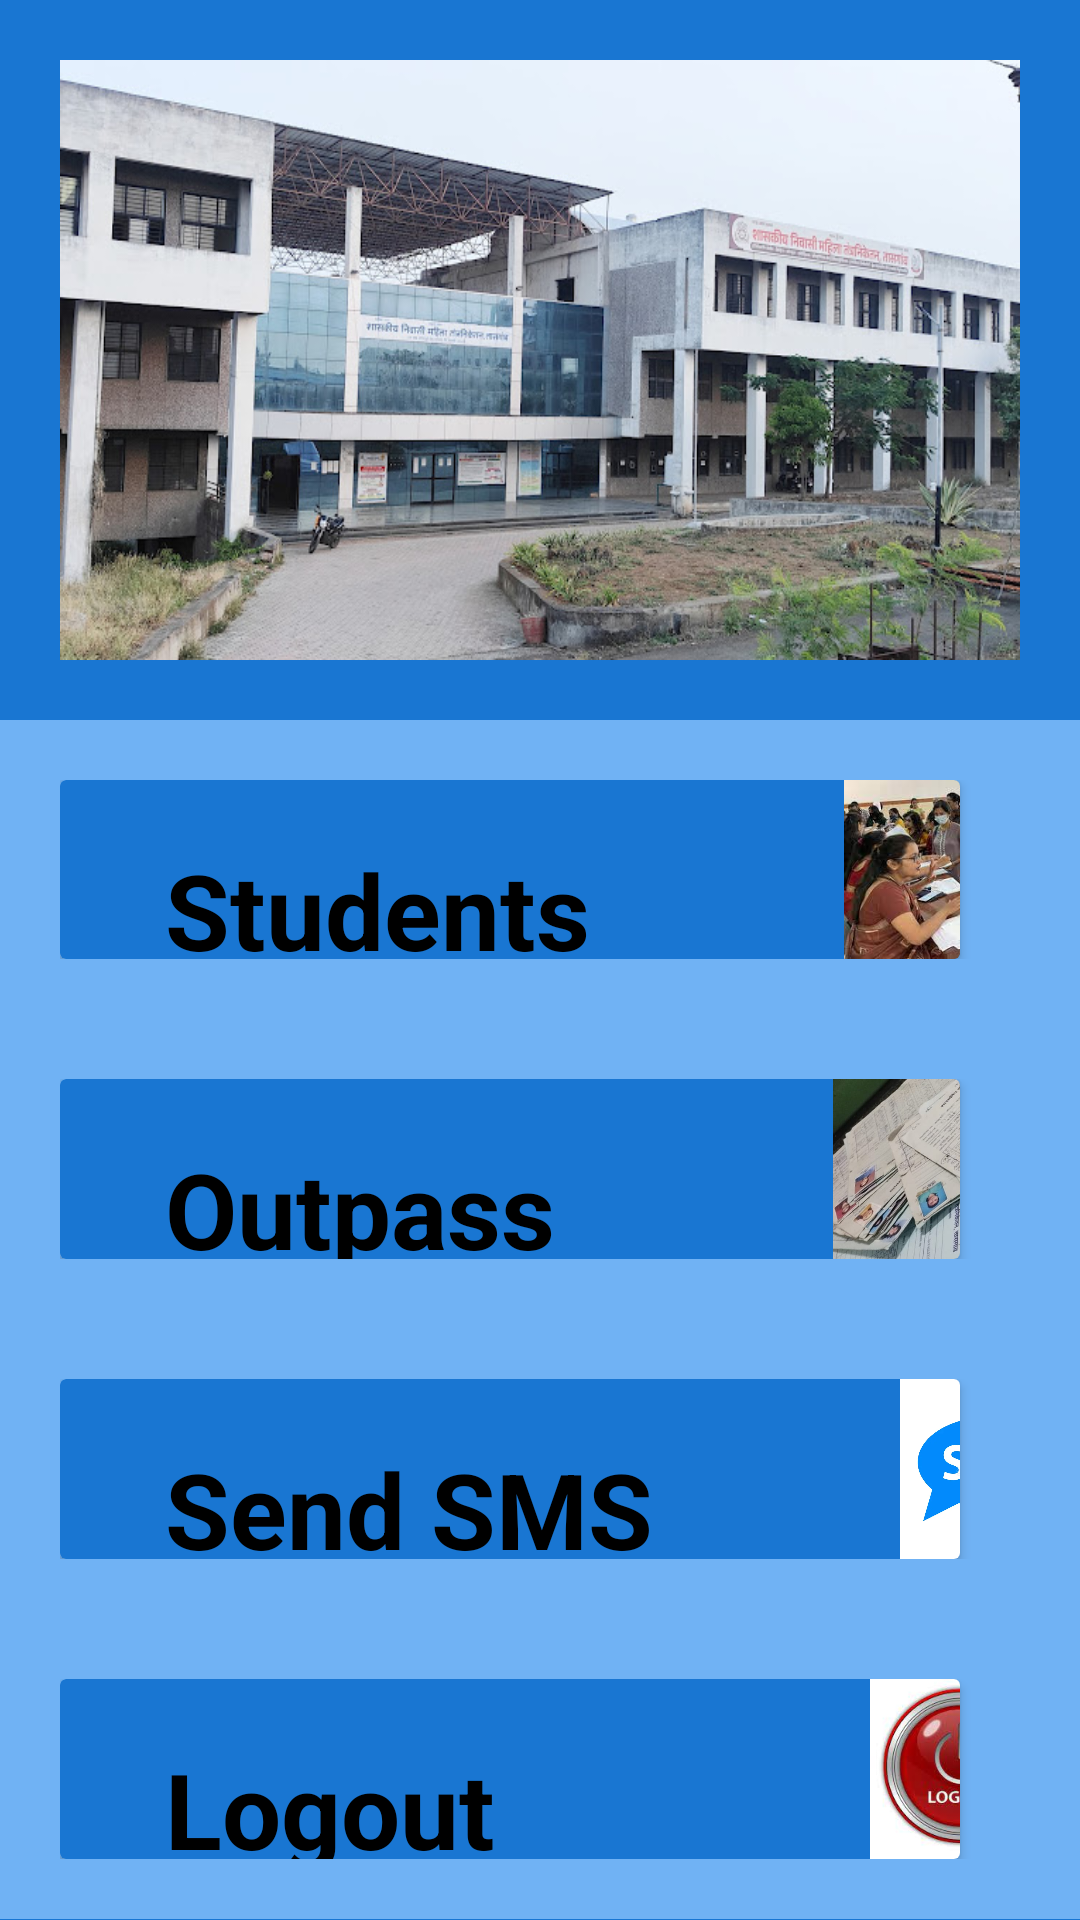

Here is an Android app screen rendered from its layout file. Give the layout XML and the strings, colors and styles it references.
<!-- AndroidManifest.xml: activity theme Theme.AppCompat.DayNight.DarkActionBar -->
<!-- res/layout/activity_warden_home.xml -->
<?xml version="1.0" encoding="utf-8"?>
<LinearLayout xmlns:android="http://schemas.android.com/apk/res/android"
    xmlns:app="http://schemas.android.com/apk/res-auto"
    xmlns:tools="http://schemas.android.com/tools"
    android:layout_width="match_parent"
    android:layout_height="match_parent"
    tools:context=".warden.WardenHomeActivity"
    android:gravity="center"
    android:background="#1976D2"
    android:orientation="vertical">
    <LinearLayout
        android:layout_width="match_parent"
        android:layout_height="0dp"
        android:layout_weight="0.4"
        android:background="#A1D168"
        android:layout_margin="20dp"
        android:orientation="horizontal">
        <ImageView
            android:layout_width="match_parent"
            android:layout_height="match_parent"
            android:background="@drawable/img"/>
    </LinearLayout>

    <LinearLayout
        android:layout_width="match_parent"
        android:layout_height="0dp"
        android:layout_weight="0.2"
        android:padding="20dp"
        android:layout_gravity="center"
        android:orientation="horizontal"
        android:background="#70B2F4">
        <androidx.cardview.widget.CardView
            android:id="@+id/card1"
            android:onClick="btnstudentClick"
            android:layout_width="match_parent"
            android:layout_height="match_parent"
            android:layout_gravity="center"
            android:backgroundTint="#1976D2"
            android:layout_marginRight="20dp"
            android:gravity="center">
            <ImageView
                android:layout_width="600dp"
                android:layout_height="match_parent"
                android:src="@drawable/img_8"/>
            <TextView
                android:layout_width="wrap_content"
                android:layout_height="wrap_content"
                android:text="Students"
                android:textColor="@color/black"
                android:layout_marginLeft="35dp"
                android:textStyle="bold"
                android:layout_marginTop="20dp"
                android:textSize="35dp"/>
        </androidx.cardview.widget.CardView>

    </LinearLayout>
    <LinearLayout
        android:layout_width="match_parent"
        android:layout_height="0dp"
        android:layout_weight="0.2"
        android:padding="20dp"
        android:layout_gravity="center"
        android:orientation="horizontal"
        android:background="#70B2F4">
        <androidx.cardview.widget.CardView
            android:id="@+id/card2"
            android:onClick="btnOutpassClick"
            android:layout_width="match_parent"
            android:layout_height="match_parent"
            android:layout_gravity="center"
            android:backgroundTint="#1976D2"
            android:layout_marginRight="20dp"
            android:gravity="center">
            <ImageView
                android:layout_width="560dp"
                android:layout_height="match_parent"
                android:layout_marginLeft="20dp"
                android:src="@drawable/img3"/>
            <TextView
                android:layout_width="wrap_content"
                android:layout_height="wrap_content"
                android:text="Outpass"
                android:layout_marginLeft="35dp"
                android:textStyle="bold"
                android:textColor="@color/black"
                android:layout_marginTop="20dp"
                android:textSize="35dp"/>
        </androidx.cardview.widget.CardView>

    </LinearLayout>
    <LinearLayout
        android:layout_width="match_parent"
        android:layout_height="0dp"
        android:layout_weight="0.2"
        android:padding="20dp"
        android:layout_gravity="center"
        android:orientation="horizontal"
        android:background="#70B2F4">
        <androidx.cardview.widget.CardView
            android:id="@+id/card3"
            android:onClick="btnSmsClick"
            android:layout_width="match_parent"
            android:layout_height="match_parent"
            android:layout_gravity="center"
            android:backgroundTint="#1976D2"
            android:layout_marginRight="20dp"
            android:gravity="center">
            <ImageView
                android:layout_width="560dp"
                android:layout_height="match_parent"
                android:layout_marginLeft="30dp"
                android:src="@drawable/img_11"/>
            <TextView
                android:layout_width="wrap_content"
                android:layout_height="wrap_content"
                android:text="Send SMS"
                android:layout_marginLeft="35dp"
                android:textStyle="bold"
                android:textColor="@color/black"
                android:layout_marginTop="20dp"
                android:textSize="35dp"/>
        </androidx.cardview.widget.CardView>

    </LinearLayout>
    <LinearLayout
        android:layout_width="match_parent"
        android:layout_height="0dp"
        android:layout_weight="0.2"
        android:padding="20dp"
        android:layout_gravity="center"
        android:orientation="horizontal"
        android:background="#70B2F4">
        <androidx.cardview.widget.CardView
            android:id="@+id/card4"
            android:onClick="btnLogoutClick"
            android:layout_width="match_parent"
            android:layout_height="match_parent"
            android:layout_gravity="center"
            android:backgroundTint="#1976D2"
            android:layout_marginRight="20dp"
            android:gravity="center">
            <ImageView
                android:layout_width="560dp"
                android:layout_height="match_parent"
                android:layout_marginLeft="20dp"
                android:src="@drawable/img_4"/>
            <TextView
                android:layout_width="wrap_content"
                android:layout_height="wrap_content"
                android:text="Logout"
                android:layout_marginLeft="35dp"
                android:textStyle="bold"
                android:textColor="@color/black"
                android:layout_marginTop="20dp"
                android:textSize="35dp"/>
        </androidx.cardview.widget.CardView>

    </LinearLayout>
</LinearLayout>
<!-- resources referenced by this layout -->
<resources>
  <color name="black">#FF000000</color>
  <!-- drawable img: png bitmap (drawable, 518214 bytes) -->
  <!-- drawable img3: jpg bitmap (drawable, 48873 bytes) -->
  <!-- drawable img_11: png bitmap (drawable, 119183 bytes) -->
  <!-- drawable img_4: png bitmap (drawable, 88817 bytes) -->
  <!-- drawable img_8: png bitmap (drawable, 132175 bytes) -->
</resources>
